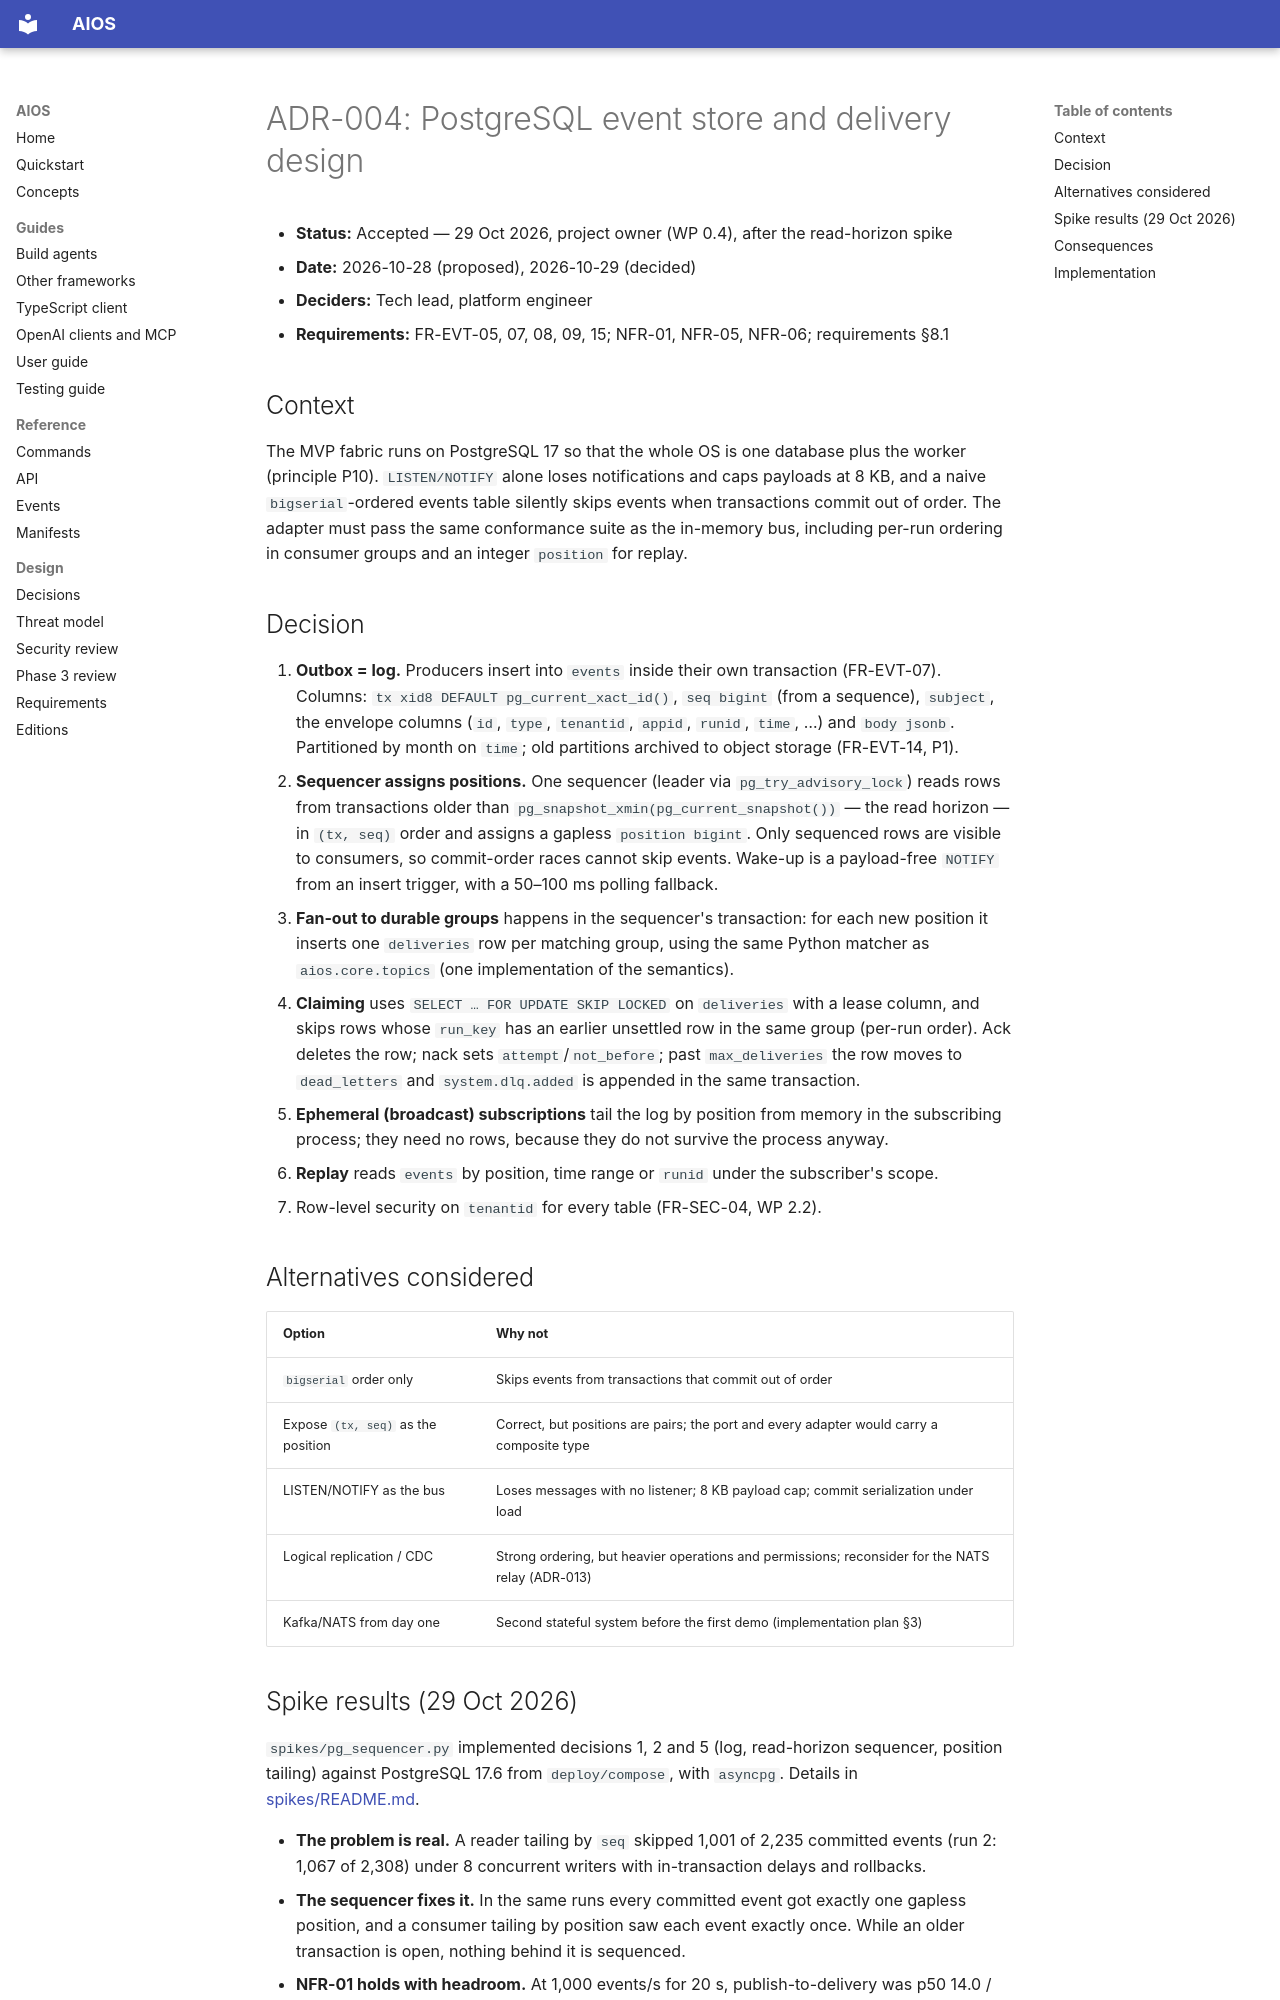

repository: washim1982/Universal-AI-Operating-System · page: adr/ADR-004-postgres-event-store/index.html · generator: mkdocs

# ADR-004: PostgreSQL event store and delivery design

- **Status:** Accepted — 29 Oct 2026, project owner (WP 0.4), after the read-horizon spike
- **Date:** 2026-10-28 (proposed), 2026-10-29 (decided)
- **Deciders:** Tech lead, platform engineer
- **Requirements:** FR-EVT-05, 07, 08, 09, 15; NFR-01, NFR-05, NFR-06; requirements §8.1

## Context

The MVP fabric runs on PostgreSQL 17 so that the whole OS is one database plus the worker
(principle P10). `LISTEN/NOTIFY` alone loses notifications and caps payloads at 8 KB, and a
naive `bigserial`-ordered events table silently skips events when transactions commit out of
order. The adapter must pass the same conformance suite as the in-memory bus, including
per-run ordering in consumer groups and an integer `position` for replay.

## Decision

1. **Outbox = log.** Producers insert into `events` inside their own transaction (FR-EVT-07).
   Columns: `tx xid8 DEFAULT pg_current_xact_id()`, `seq bigint` (from a sequence), `subject`,
   the envelope columns (`id`, `type`, `tenantid`, `appid`, `runid`, `time`, …) and `body jsonb`.
   Partitioned by month on `time`; old partitions archived to object storage (FR-EVT-14, P1).
2. **Sequencer assigns positions.** One sequencer (leader via `pg_try_advisory_lock`) reads rows
   from transactions older than `pg_snapshot_xmin(pg_current_snapshot())` — the read horizon —
   in `(tx, seq)` order and assigns a gapless `position bigint`. Only sequenced rows are
   visible to consumers, so commit-order races cannot skip events. Wake-up is a payload-free
   `NOTIFY` from an insert trigger, with a 50–100 ms polling fallback.
3. **Fan-out to durable groups** happens in the sequencer's transaction: for each new position
   it inserts one `deliveries` row per matching group, using the same Python matcher as
   `aios.core.topics` (one implementation of the semantics).
4. **Claiming** uses `SELECT … FOR UPDATE SKIP LOCKED` on `deliveries` with a lease column, and
   skips rows whose `run_key` has an earlier unsettled row in the same group (per-run order).
   Ack deletes the row; nack sets `attempt`/`not_before`; past `max_deliveries` the row moves to
   `dead_letters` and `system.dlq.added` is appended in the same transaction.
5. **Ephemeral (broadcast) subscriptions** tail the log by position from memory in the
   subscribing process; they need no rows, because they do not survive the process anyway.
6. **Replay** reads `events` by position, time range or `runid` under the subscriber's scope.
7. Row-level security on `tenantid` for every table (FR-SEC-04, WP 2.2).

## Alternatives considered

| Option | Why not |
|---|---|
| `bigserial` order only | Skips events from transactions that commit out of order |
| Expose `(tx, seq)` as the position | Correct, but positions are pairs; the port and every adapter would carry a composite type |
| LISTEN/NOTIFY as the bus | Loses messages with no listener; 8 KB payload cap; commit serialization under load |
| Logical replication / CDC | Strong ordering, but heavier operations and permissions; reconsider for the NATS relay (ADR-013) |
| Kafka/NATS from day one | Second stateful system before the first demo (implementation plan §3) |
